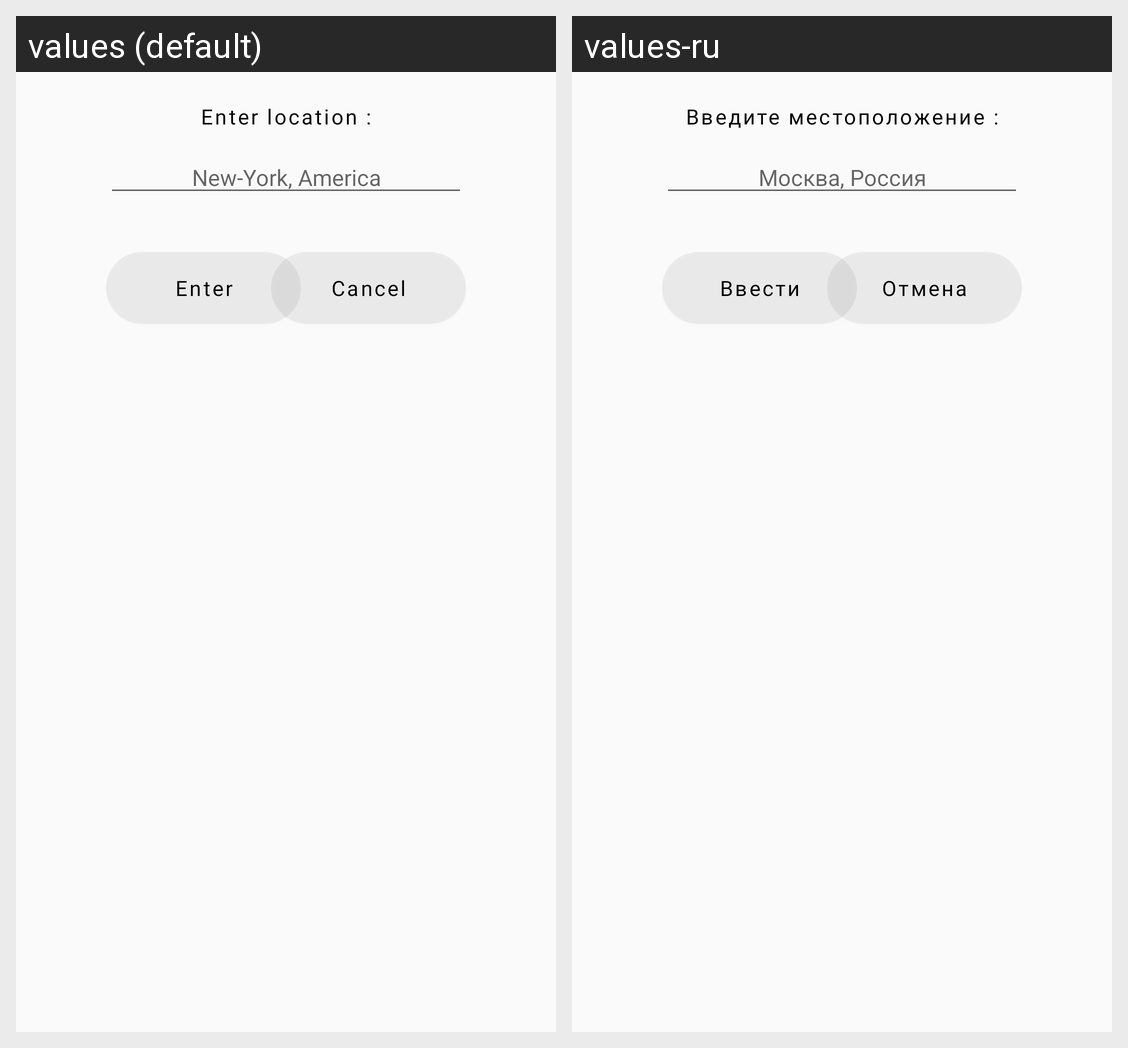

Locale-by-locale string values for the Android screen shown in this grid:
Android screen res/layout/custom_dialog.xml rendered under 2 locales, left to right: values (default), values-ru. Device: Nexus 5 (rendered at 1080×1920; each locale shown at half size, 540×960, under a caption strip naming it); theme Theme.WeatherApp.
Strings drawn on this screen, with the default value and each locale's value (text and hints the layout hard-codes, and strings that could not be matched under every locale, appear in the picture but are not listed):

enter_location
  values: Enter location :
  values-ru: Введите местоположение :

new_york_america
  values: New-York, America
  values-ru: Москва, Россия

enter
  values: Enter
  values-ru: Ввести

cancel
  values: Cancel
  values-ru: Отмена
